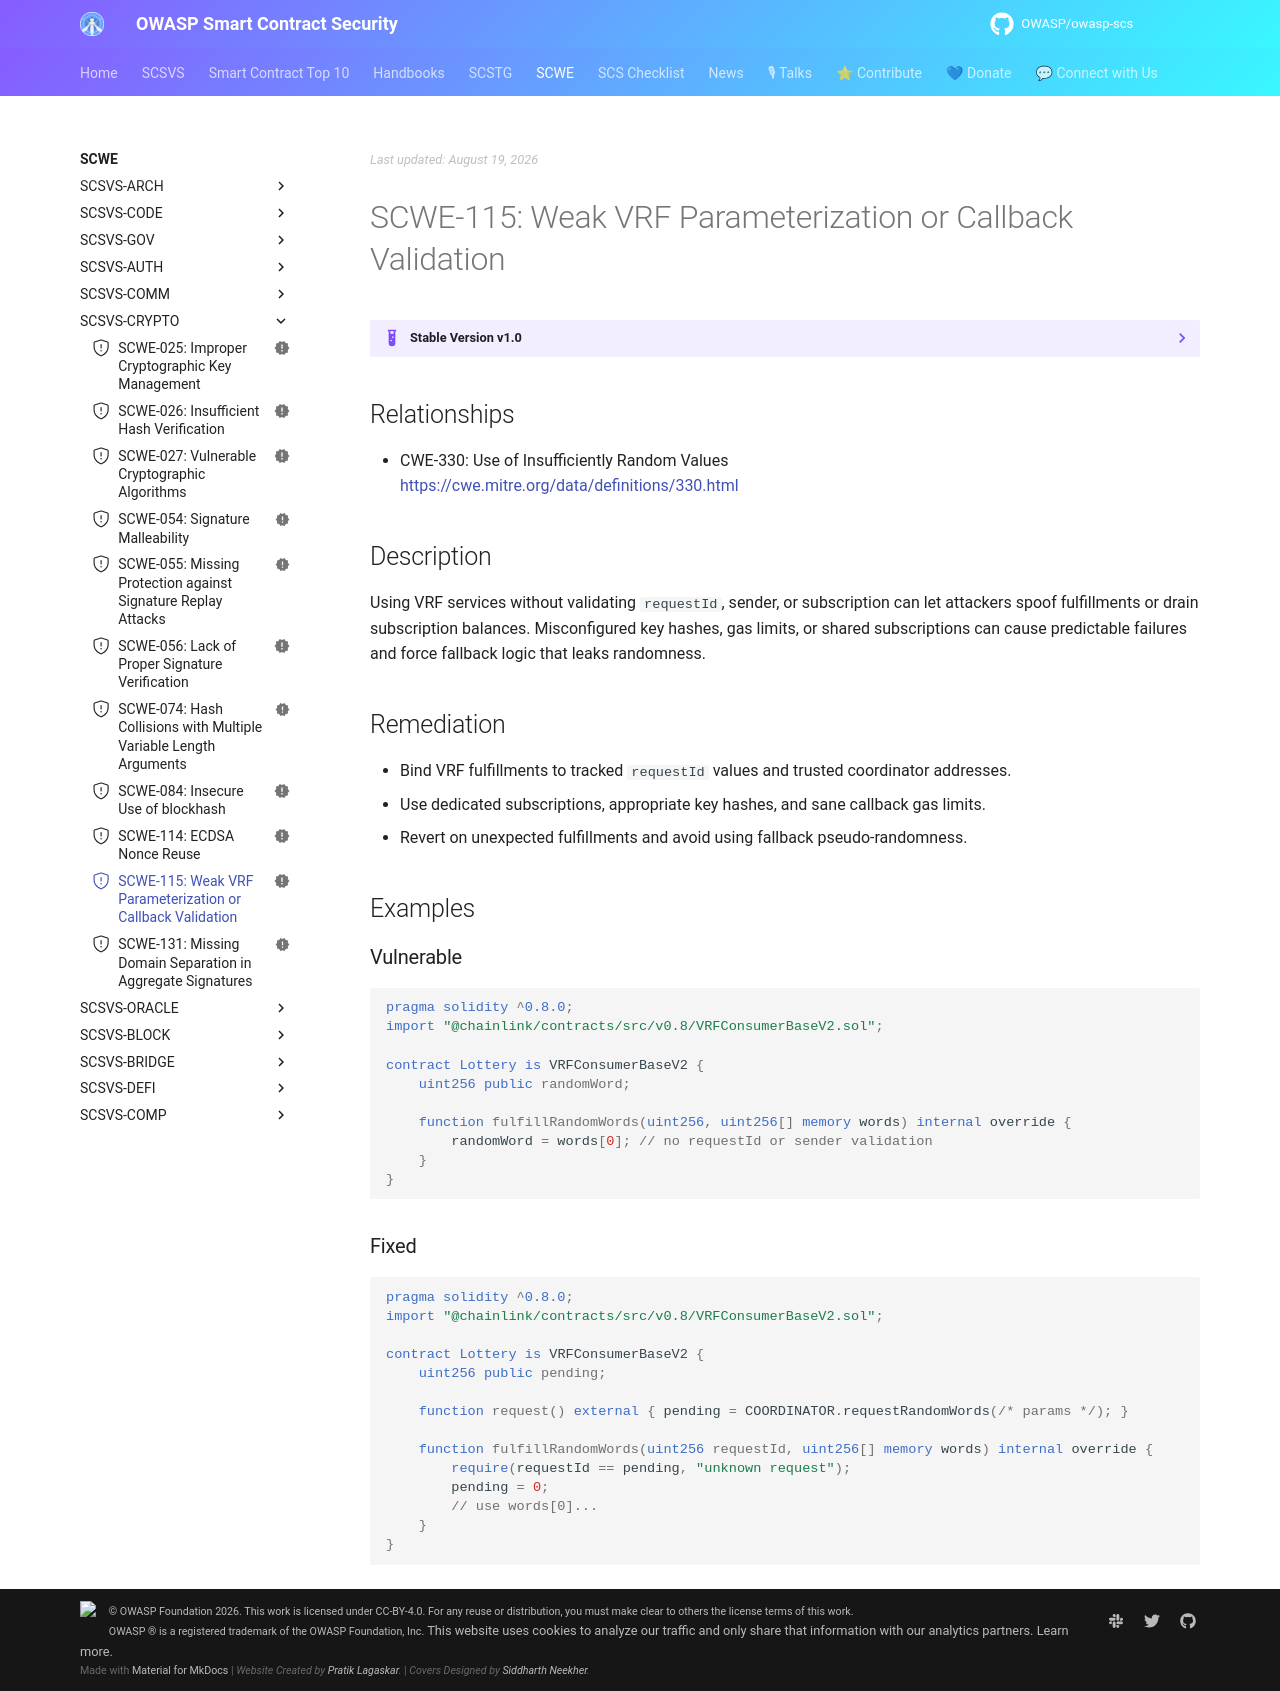

repository: OWASP/owasp-scs · page: SCWE/SCSVS-CRYPTO/SCWE-115/index.html · generator: mkdocs

---
title: Weak VRF Parameterization or Callback Validation
id: SCWE-115
alias: weak-vrf-validation
platform: []
profiles: [L1]
mappings:
  scsvs-cg: [SCSVS-CRYPTO]
  scsvs-scg: [SCSVS-CRYPTO-1]
  cwe: [330]
status: new
---

## Relationships
- CWE-330: Use of Insufficiently Random Values  
  [https://cwe.mitre.org/data/definitions/330.html](https://cwe.mitre.org/data/definitions/330.html)

## Description
Using VRF services without validating `requestId`, sender, or subscription can let attackers spoof fulfillments or drain subscription balances. Misconfigured key hashes, gas limits, or shared subscriptions can cause predictable failures and force fallback logic that leaks randomness.

## Remediation
- Bind VRF fulfillments to tracked `requestId` values and trusted coordinator addresses.
- Use dedicated subscriptions, appropriate key hashes, and sane callback gas limits.
- Revert on unexpected fulfillments and avoid using fallback pseudo-randomness.

## Examples

### Vulnerable
```solidity
pragma solidity ^0.8.0;
import "@chainlink/contracts/src/v0.8/VRFConsumerBaseV2.sol";

contract Lottery is VRFConsumerBaseV2 {
    uint256 public randomWord;

    function fulfillRandomWords(uint256, uint256[] memory words) internal override {
        randomWord = words[0]; // no requestId or sender validation
    }
}
```

### Fixed
```solidity
pragma solidity ^0.8.0;
import "@chainlink/contracts/src/v0.8/VRFConsumerBaseV2.sol";

contract Lottery is VRFConsumerBaseV2 {
    uint256 public pending;

    function request() external { pending = COORDINATOR.requestRandomWords(/* params */); }

    function fulfillRandomWords(uint256 requestId, uint256[] memory words) internal override {
        require(requestId == pending, "unknown request");
        pending = 0;
        // use words[0]...
    }
}
```
